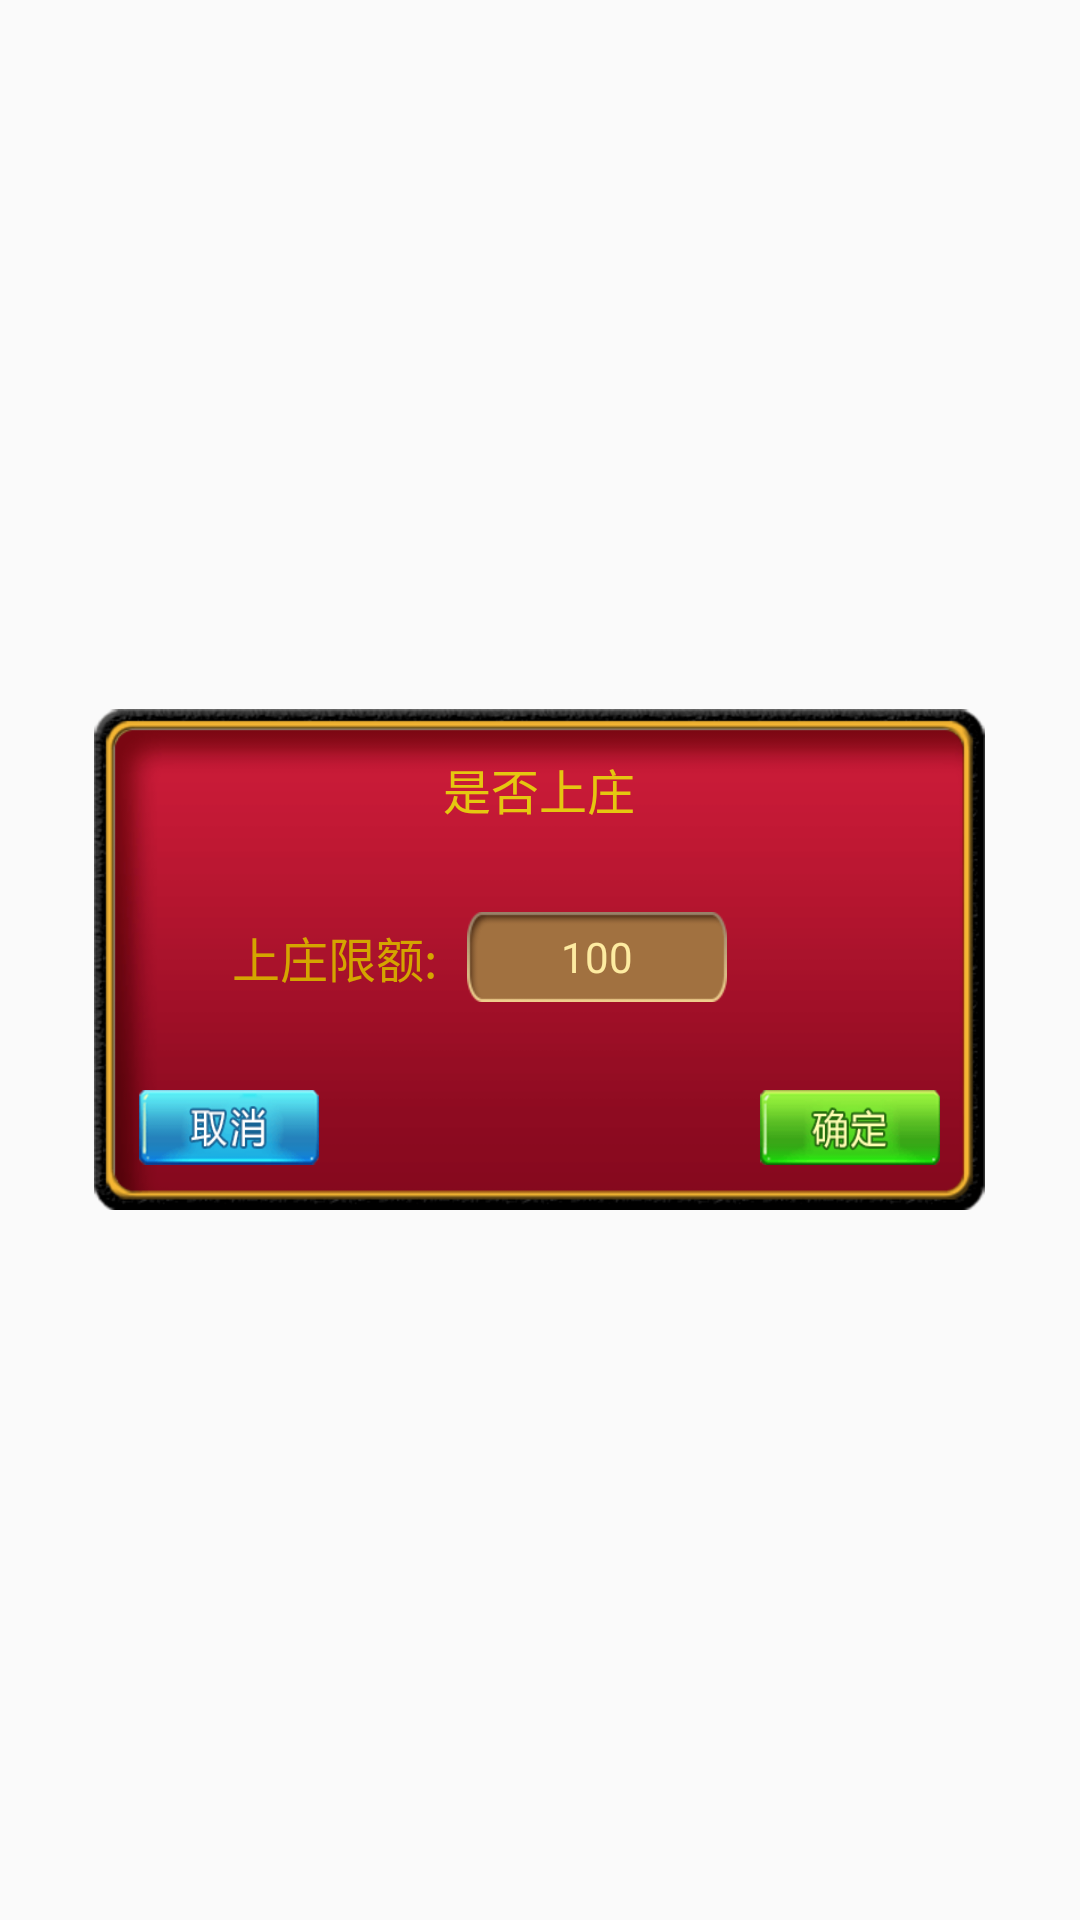

Layout XML and referenced resources for this Android screen:
<!-- AndroidManifest.xml: application theme AppTheme -->
<!-- res/layout/up_banker_notify.xml -->
<?xml version="1.0" encoding="utf-8"?>
<LinearLayout xmlns:android="http://schemas.android.com/apk/res/android"
    android:layout_width="match_parent"
    android:layout_height="match_parent"
    android:gravity="center"
    android:orientation="vertical">

    <LinearLayout
        android:layout_width="wrap_content"
        android:layout_height="wrap_content"
        android:background="@mipmap/bg_notify_pop"
        android:orientation="vertical">

        <TextView
            android:id="@+id/txt_title"
            android:layout_width="wrap_content"
            android:layout_height="wrap_content"
            android:layout_gravity="center_horizontal"
            android:layout_marginTop="15dp"
            android:text="是否上庄"
            android:textColor="@color/postionYellow"
            android:textSize="16sp" />

        <LinearLayout
            android:layout_width="match_parent"
            android:layout_height="match_parent"
            android:layout_weight="1"
            android:gravity="center"
            android:orientation="horizontal">

            <TextView
                android:layout_width="wrap_content"
                android:layout_height="wrap_content"
                android:text="上庄限额:"
                android:textColor="@color/textYellow"
                android:textSize="16sp" />

            <TextView
                android:id="@+id/edt_money"
                android:layout_width="wrap_content"
                android:layout_height="30dp"
                android:layout_marginLeft="10dp"
                android:background="@mipmap/bg_edit_code"
                android:gravity="center"
                android:text="100"
                android:textColor="@color/settingYellow"
                android:textSize="14sp" />

            <Button
                android:id="@+id/btn_add"
                android:layout_width="@dimen/dp30"
                android:layout_height="@dimen/dp30"
                android:visibility="invisible"
                android:layout_marginLeft="10dp"
                android:background="@mipmap/icon_add" />
        </LinearLayout>

        <FrameLayout
            android:layout_width="match_parent"
            android:layout_height="wrap_content"
            android:paddingBottom="15dp"
            android:paddingLeft="15dp"
            android:paddingRight="15dp">

            <Button
                android:id="@+id/btn_cancel"
                android:layout_width="@dimen/dp60"
                android:layout_height="@dimen/dp25"
                android:background="@mipmap/btn_cancle" />

            <Button
                android:id="@+id/btn_up_banker"
                android:layout_width="@dimen/dp60"
                android:layout_height="@dimen/dp25"
                android:layout_gravity="right"
                android:background="@mipmap/btn_confirm" />
        </FrameLayout>
    </LinearLayout>
</LinearLayout>
<!-- resources referenced by this layout -->
<resources>
  <color name="postionYellow">#e5c710</color>
  <color name="settingYellow">#fdeba1</color>
  <color name="textYellow">#d4a500</color>
  <dimen name="dp25">25dp</dimen>
  <dimen name="dp30">30dp</dimen>
  <dimen name="dp60">60dp</dimen>
  <!-- mipmap bg_edit_code: png bitmap (mipmap-xhdpi, 1398 bytes) -->
  <!-- mipmap bg_notify_pop: png bitmap (mipmap-xhdpi, 9218 bytes) -->
  <!-- mipmap btn_cancle: png bitmap (mipmap-xhdpi, 3596 bytes) -->
  <!-- mipmap btn_confirm: png bitmap (mipmap-xhdpi, 3282 bytes) -->
  <!-- mipmap icon_add: png bitmap (mipmap-xhdpi, 1882 bytes) -->
  <style name="AppTheme" parent="Theme.AppCompat.Light.NoActionBar">
          
          <item name="android:windowNoTitle">true</item>
          <item name="android:windowFullscreen">true</item>
      </style>
</resources>
